Photos from the image-classification dataset "OfficialSpectrogramsMelAUG" in the GitHub repository CesarMVergara/Lung-Sounds-Classification. Its 4 classes are: crackle, crackle and wheeze, normal, wheeze.

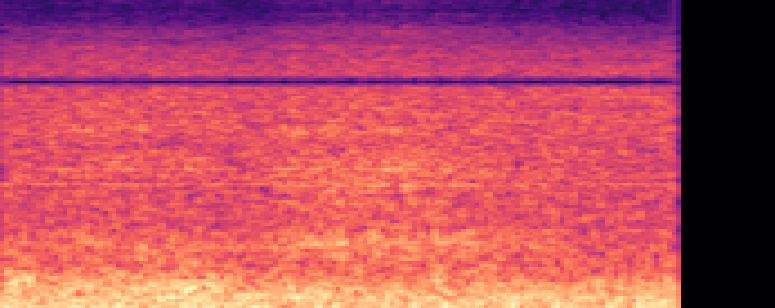
Label: normal

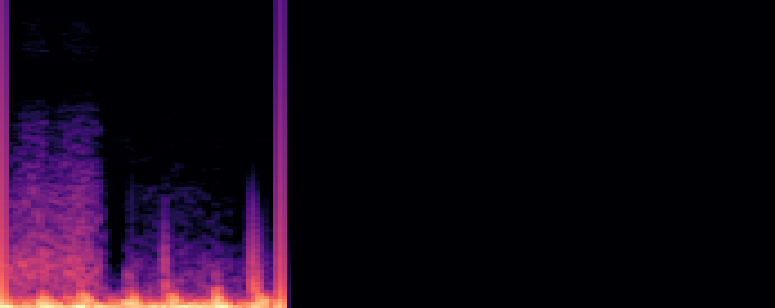
Label: normal

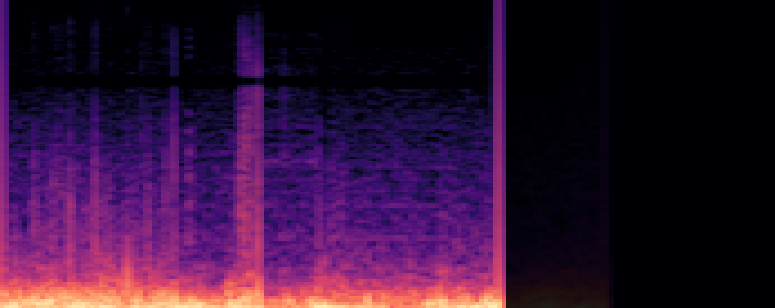
Label: crackle

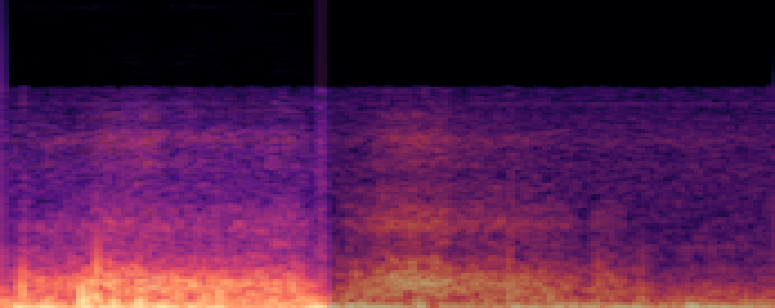
Label: crackle and wheeze

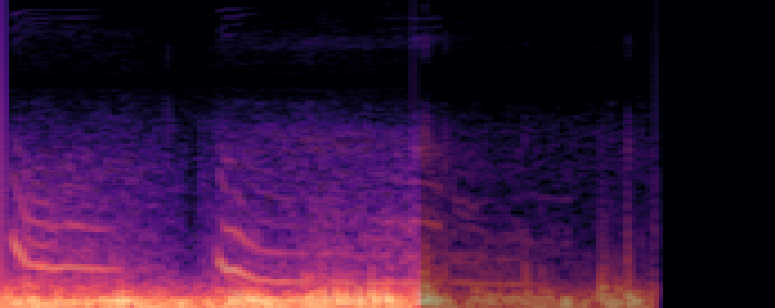
Label: crackle and wheeze

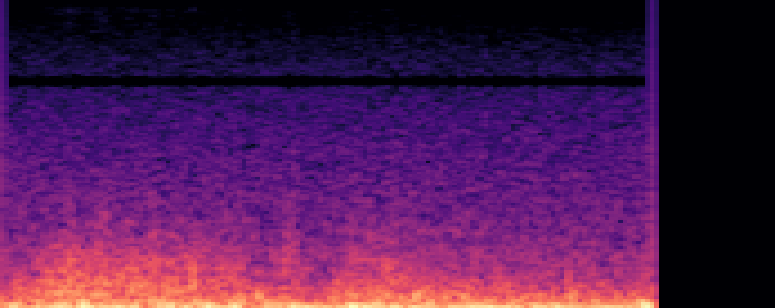
Label: wheeze
